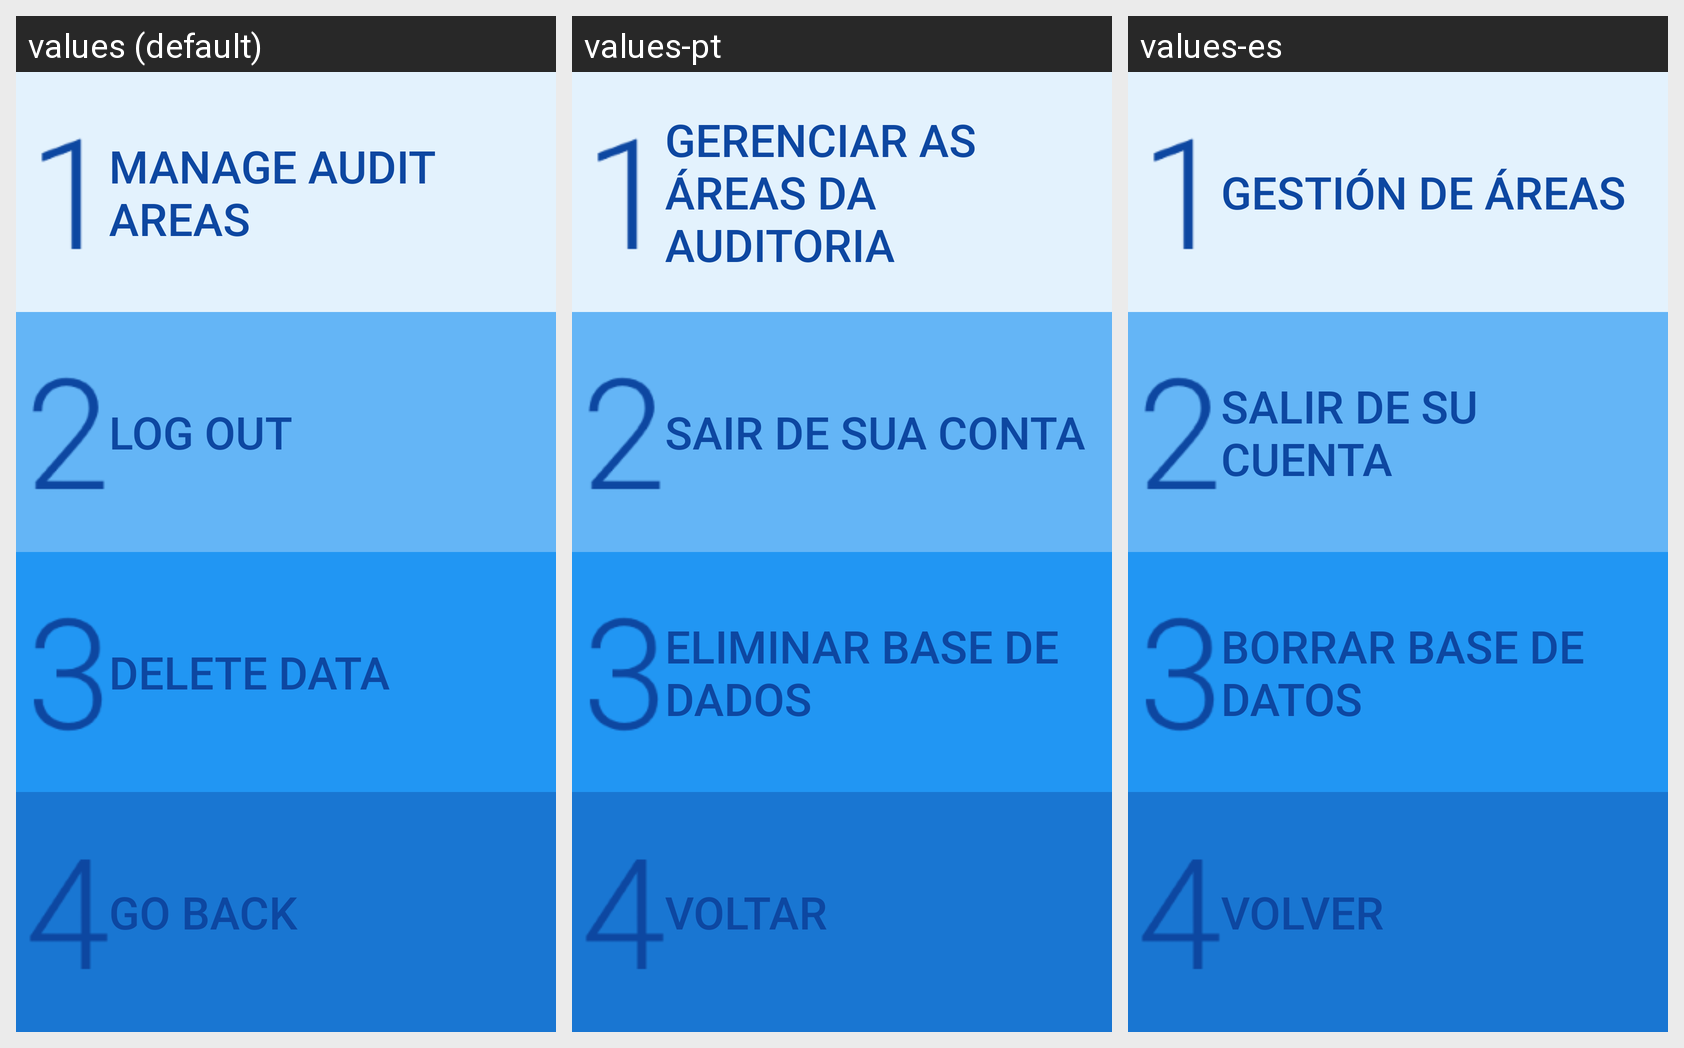

The Android screen above is rendered under several locales of the same app. Produce the string resources it draws, with the default and per-locale values.
Android screen res/layout/fragment_fragment_settings.xml rendered under 3 locales, left to right: values (default), values-pt, values-es. Device: Nexus 5 (rendered at 1080×1920; each locale shown at half size, 540×960, under a caption strip naming it); theme AppTheme.
Strings drawn on this screen, with the default value and each locale's value (text and hints the layout hard-codes, and strings that could not be matched under every locale, appear in the picture but are not listed):

manageAuditAreas
  values: Manage Audit Areas
  values-pt: Gerenciar as Áreas da auditoria
  values-es: Gestión de áreas

signOut
  values: Log out
  values-pt: Sair de sua conta
  values-es: Salir de su cuenta

databaseAuditDelete
  values: delete data
  values-pt: Eliminar base de dados
  values-es: borrar base de datos

goBack
  values: Go back
  values-pt: Voltar
  values-es: Volver
